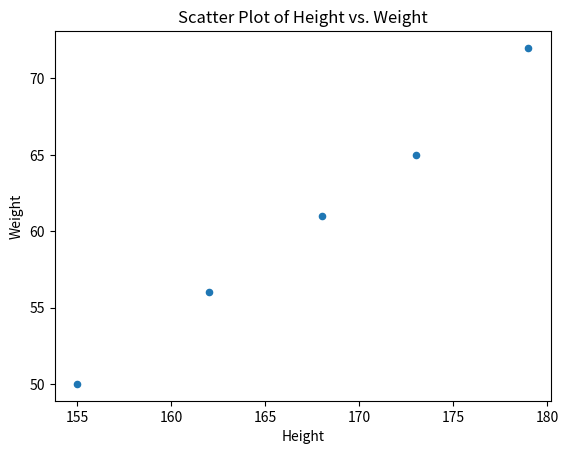
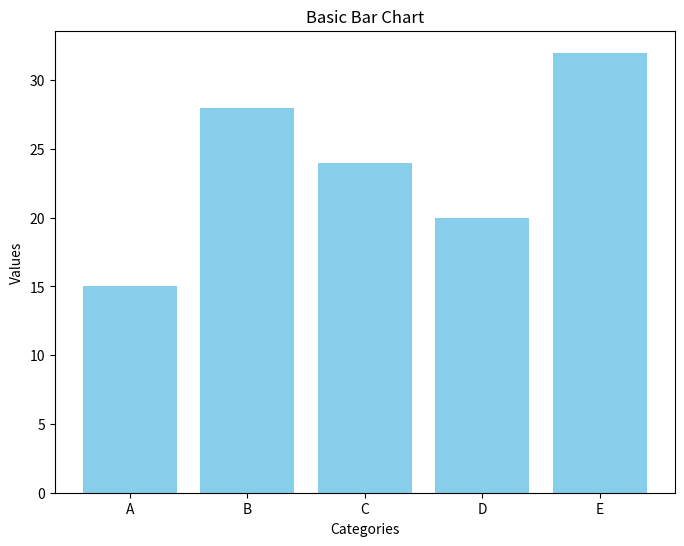
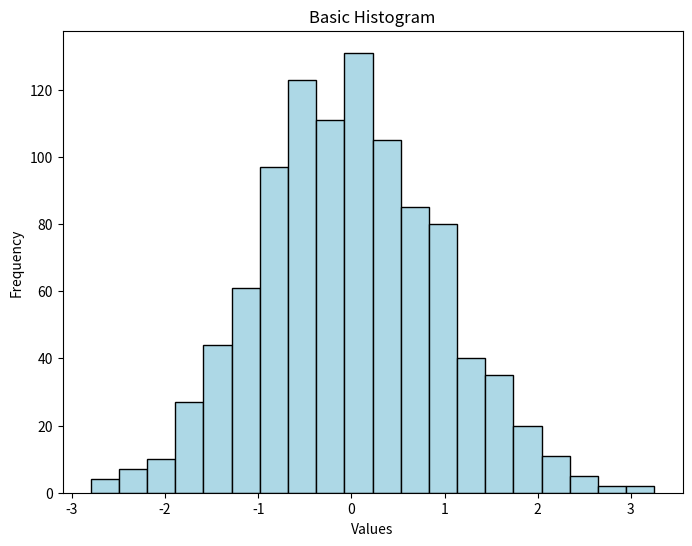
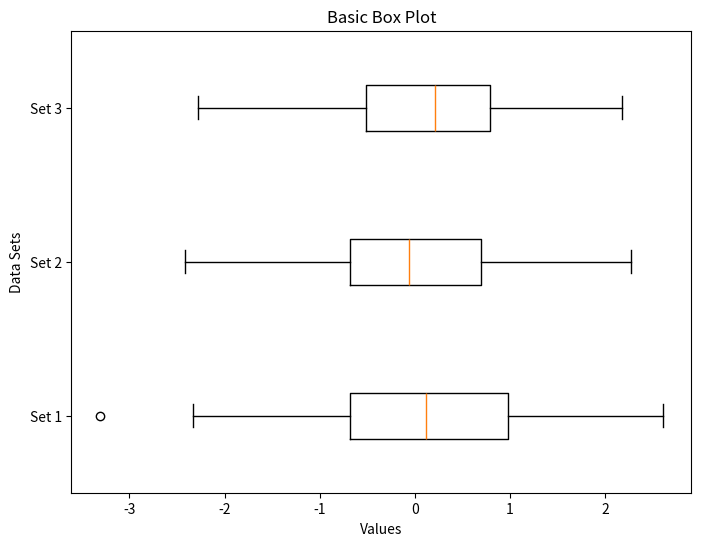
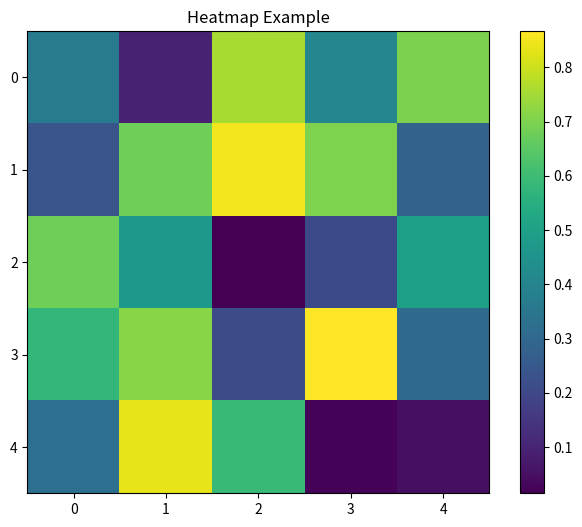
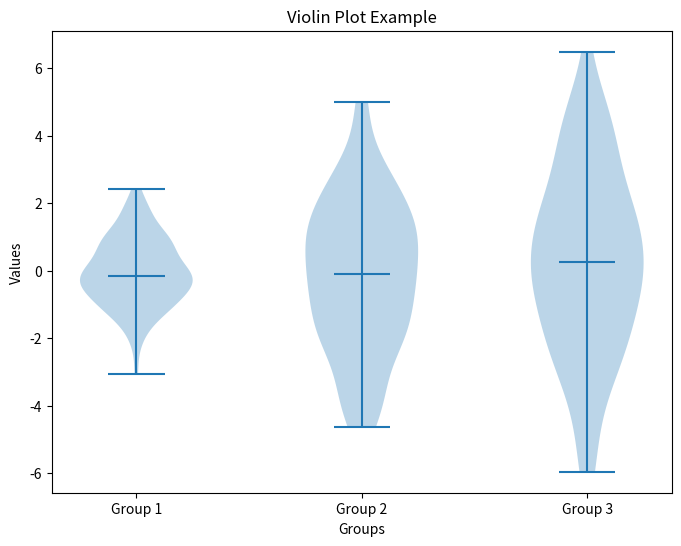

Write the Python code that produced these figures, in order.
import numpy
import pandas as pd
import matplotlib.pyplot as plt

### scatter plot
data = {
    'Height': [155, 162, 168, 173, 179],
    'Weight': [50, 56, 61, 65, 72]
}

df = pd.DataFrame(data)

# Create a scatter plot
df.plot.scatter(x='Height', y='Weight', title='Scatter Plot of Height vs. Weight')

# Save the plot to a file (e.g., .png)
plt.savefig('matplotlib_scatter_plot.png')

# Show the plot
plt.show()


### bar chart

data = {'Category': ['A', 'B', 'C', 'D', 'E'],
        'Values': [15, 28, 24, 20, 32]}

df = pd.DataFrame(data)

# Create a basic bar chart
plt.figure(figsize=(8, 6))
plt.bar(df['Category'], df['Values'], color='skyblue')
plt.xlabel('Categories')
plt.ylabel('Values')
plt.title('Basic Bar Chart')

# Save the plot to a file (e.g., .png)
plt.savefig('matplotlib_bar_chart.png')

plt.show()

### histogram

# Generate some random data for the histogram
data = numpy.random.normal(0, 1, 1000)

import matplotlib.pyplot as plt

# Create a basic histogram
plt.figure(figsize=(8, 6))
plt.hist(data, bins=20, color='lightblue', edgecolor='black')
plt.xlabel('Values')
plt.ylabel('Frequency')
plt.title('Basic Histogram')

# Save the plot to a file (e.g., .png)
plt.savefig('matplotlib_histogram.png')

plt.show()

### box plot

# Generate some random data for the box plot
data = [numpy.random.normal(0, 1, 100) for _ in range(3)]  # Three sets of random data

# Create a basic box plot
plt.figure(figsize=(8, 6))
plt.boxplot(data, vert=False, labels=['Set 1', 'Set 2', 'Set 3'])
plt.xlabel('Values')
plt.ylabel('Data Sets')
plt.title('Basic Box Plot')

# Save the plot to a file (e.g., .png)
plt.savefig('matplotlib_boxplot.png')

plt.show()

### heatmap

# Generate some random data for the heatmap
data = numpy.random.rand(5, 5)  # Create a 5x5 matrix of random values

# Create a heatmap
plt.figure(figsize=(8, 6))
heatmap = plt.imshow(data, cmap='viridis', interpolation='nearest')
plt.colorbar(heatmap)
plt.title('Heatmap Example')

# Save the plot to a file (e.g., .png)
plt.savefig('matplotlib_heatmap.png')

plt.show()

### violinplot

# Generate some random data for the violin plot
data = [numpy.random.normal(0, std, 100) for std in range(1, 4)]

# Create a violin plot
plt.figure(figsize=(8, 6))
plt.violinplot(data, showmedians=True)
plt.title('Violin Plot Example')
plt.xticks([1, 2, 3], ['Group 1', 'Group 2', 'Group 3'])
plt.xlabel('Groups')
plt.ylabel('Values')

# Save the plot to a file (e.g., .png)
plt.savefig('matplotlib_violinplot.png')

plt.show()
